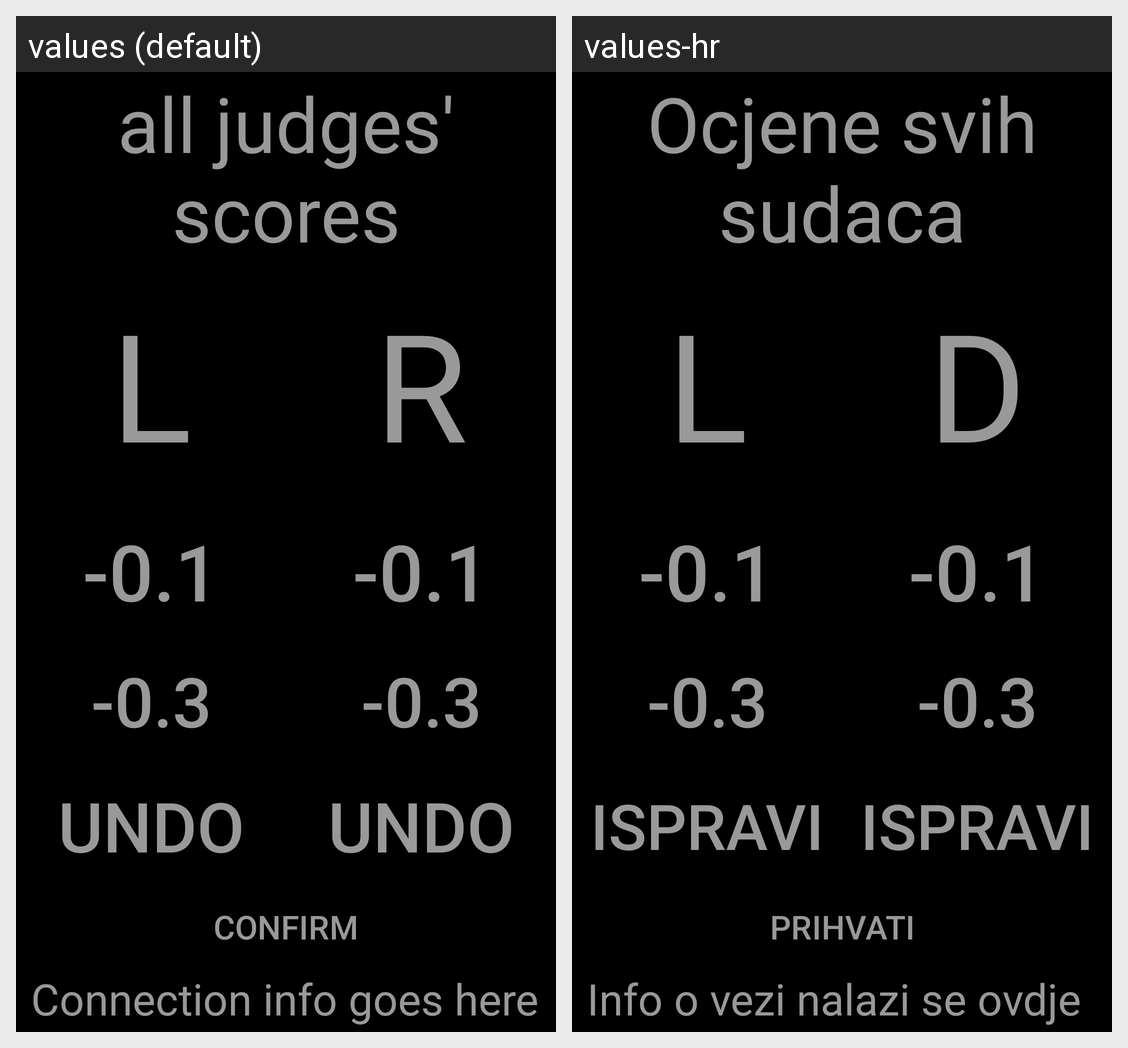

For this localized Android screen grid, give each drawn string resource with its value in every locale shown.
Android screen res/layout/activity_main.xml rendered under 2 locales, left to right: values (default), values-hr. Device: Nexus 5 (rendered at 1080×1920; each locale shown at half size, 540×960, under a caption strip naming it); theme PitchBlack.
Strings drawn on this screen, with the default value and each locale's value (text and hints the layout hard-codes, and strings that could not be matched under every locale, appear in the picture but are not listed):

undo
  values: Undo
  values-hr: Ispravi

lock
  values: Confirm
  values-hr: Prihvati

decSmall
  values: -0.1
  values-hr: -0.1  [not translated; the default value is used]

decBig
  values: -0.3
  values-hr: -0.3  [not translated; the default value is used]

statusBar
  values: Connection info goes here
  values-hr: Info o vezi nalazi se ovdje

score4
  values: L
  values-hr: L

score6
  values: R
  values-hr: D

allScores
  values: all judges' scores
  values-hr: Ocjene svih sudaca
